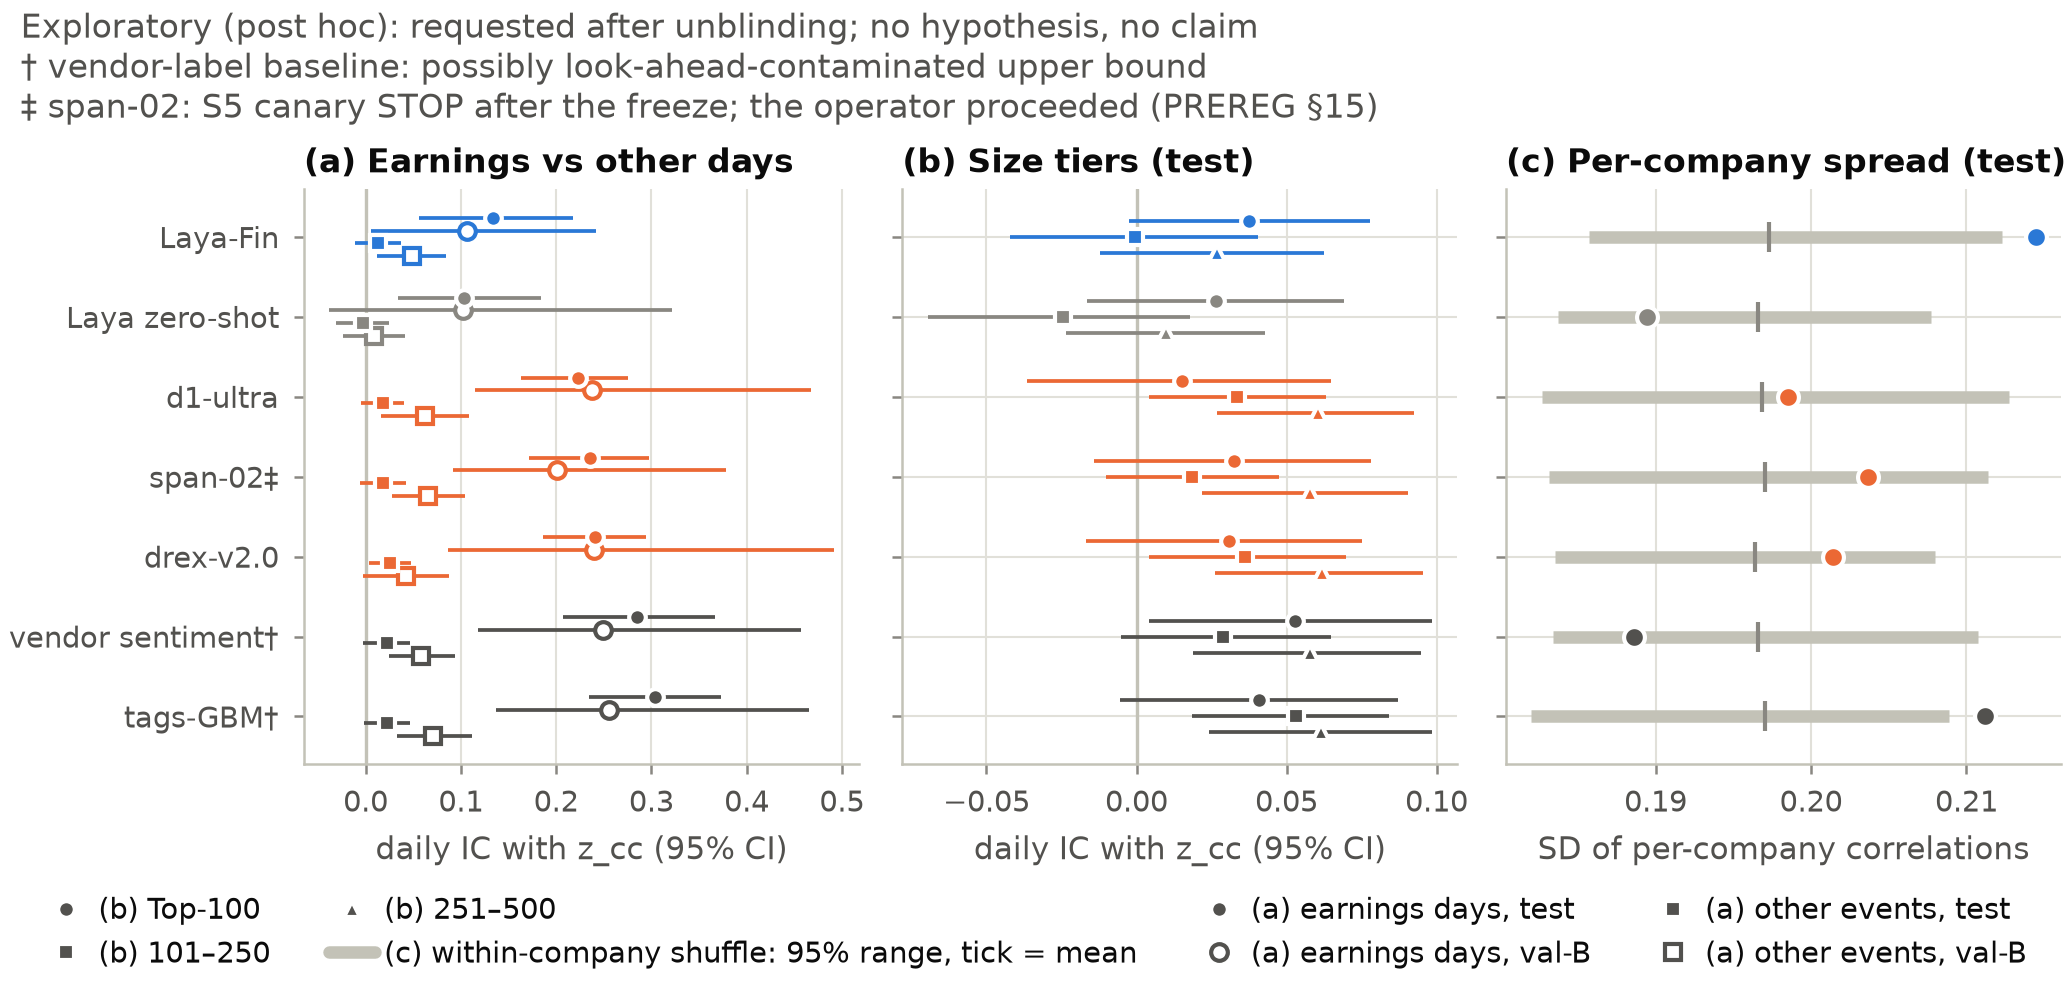

The file beside this chart, header and first rows:
panel, series, label, role, x, xv, y, lo, hi, ci, source, key, y_col, x_col, lo_col, hi_col, se_col
a, laya_fin, val_b, earnings, val_b, 0.0, 0.1064, 0.005966, 0.2413, table, artifacts/NA-14/tables/t24_exploratory_d…, earnings:laya_fin:val_b:earnings, ic_z_cc, , ic_z_cc_ci_low, ic_z_cc_ci_high, 
a, laya_fin, test, earnings, test, 0.0, 0.1338, 0.05643, 0.2176, table, artifacts/NA-14/tables/t24_exploratory_d…, earnings:laya_fin:test:earnings, ic_z_cc, , ic_z_cc_ci_low, ic_z_cc_ci_high, 
a, laya_fin, val_b, rest, val_b, 0.0, 0.0489, 0.01162, 0.08484, table, artifacts/NA-14/tables/t24_exploratory_d…, earnings:laya_fin:val_b:rest, ic_z_cc, , ic_z_cc_ci_low, ic_z_cc_ci_high, 
a, laya_fin, test, rest, test, 0.0, 0.01312, -0.01082, 0.03728, table, artifacts/NA-14/tables/t24_exploratory_d…, earnings:laya_fin:test:rest, ic_z_cc, , ic_z_cc_ci_low, ic_z_cc_ci_high, 
b, laya_fin, top100, tier, top100, 0.0, 0.03743, -0.002389, 0.07769, table, artifacts/NA-14/tables/t24_exploratory_d…, tier:laya_fin:test:top100, ic_z_cc, , ic_z_cc_ci_low, ic_z_cc_ci_high, 
b, laya_fin, mid, tier, mid, 0.0, -0.0005527, -0.0423, 0.0405, table, artifacts/NA-14/tables/t24_exploratory_d…, tier:laya_fin:test:mid, ic_z_cc, , ic_z_cc_ci_low, ic_z_cc_ci_high, 
b, laya_fin, rest, tier, rest, 0.0, 0.02695, -0.01211, 0.06239, table, artifacts/NA-14/tables/t24_exploratory_d…, tier:laya_fin:test:rest, ic_z_cc, , ic_z_cc_ci_low, ic_z_cc_ci_high, 
c, laya_fin, , sd, sd, 0.0, 0.2145, , , , artifacts/NA-14/tables/t24_exploratory_d…, company:laya_fin, sd, , , , 
c, laya_fin, , null, null, 0.0, 0.1973, 0.1857, 0.2123, table, artifacts/NA-14/tables/t24_exploratory_d…, company:laya_fin, null_sd_mean, , null_sd_p2_5, null_sd_p97_5, 
a, laya_zs, val_b, earnings, val_b, 1.0, 0.1018, -0.03822, 0.322, table, artifacts/NA-14/tables/t24_exploratory_d…, earnings:laya_zs:val_b:earnings, ic_z_cc, , ic_z_cc_ci_low, ic_z_cc_ci_high, 
a, laya_zs, test, earnings, test, 1.0, 0.103, 0.03373, 0.1842, table, artifacts/NA-14/tables/t24_exploratory_d…, earnings:laya_zs:test:earnings, ic_z_cc, , ic_z_cc_ci_low, ic_z_cc_ci_high, 
a, laya_zs, val_b, rest, val_b, 1.0, 0.009063, -0.02375, 0.04138, table, artifacts/NA-14/tables/t24_exploratory_d…, earnings:laya_zs:val_b:rest, ic_z_cc, , ic_z_cc_ci_low, ic_z_cc_ci_high, 
a, laya_zs, test, rest, test, 1.0, -0.002983, -0.03148, 0.02445, table, artifacts/NA-14/tables/t24_exploratory_d…, earnings:laya_zs:test:rest, ic_z_cc, , ic_z_cc_ci_low, ic_z_cc_ci_high, 
b, laya_zs, top100, tier, top100, 1.0, 0.02655, -0.0164, 0.06911, table, artifacts/NA-14/tables/t24_exploratory_d…, tier:laya_zs:test:top100, ic_z_cc, , ic_z_cc_ci_low, ic_z_cc_ci_high, 
b, laya_zs, mid, tier, mid, 1.0, -0.02459, -0.06962, 0.01784, table, artifacts/NA-14/tables/t24_exploratory_d…, tier:laya_zs:test:mid, ic_z_cc, , ic_z_cc_ci_low, ic_z_cc_ci_high, 
b, laya_zs, rest, tier, rest, 1.0, 0.009912, -0.02349, 0.0429, table, artifacts/NA-14/tables/t24_exploratory_d…, tier:laya_zs:test:rest, ic_z_cc, , ic_z_cc_ci_low, ic_z_cc_ci_high, 
c, laya_zs, , sd, sd, 1.0, 0.1895, , , , artifacts/NA-14/tables/t24_exploratory_d…, company:laya_zs, sd, , , , 
c, laya_zs, , null, null, 1.0, 0.1966, 0.1837, 0.2077, table, artifacts/NA-14/tables/t24_exploratory_d…, company:laya_zs, null_sd_mean, , null_sd_p2_5, null_sd_p97_5, 
a, d1_ultra, val_b, earnings, val_b, 2.0, 0.2373, 0.1145, 0.467, table, artifacts/NA-14/tables/t24_exploratory_d…, earnings:d1_ultra:val_b:earnings, ic_z_cc, , ic_z_cc_ci_low, ic_z_cc_ci_high, 
a, d1_ultra, test, earnings, test, 2.0, 0.2227, 0.1635, 0.2756, table, artifacts/NA-14/tables/t24_exploratory_d…, earnings:d1_ultra:test:earnings, ic_z_cc, , ic_z_cc_ci_low, ic_z_cc_ci_high, 
a, d1_ultra, val_b, rest, val_b, 2.0, 0.06211, 0.01636, 0.1089, table, artifacts/NA-14/tables/t24_exploratory_d…, earnings:d1_ultra:val_b:rest, ic_z_cc, , ic_z_cc_ci_low, ic_z_cc_ci_high, 
a, d1_ultra, test, rest, test, 2.0, 0.01786, -0.004714, 0.04032, table, artifacts/NA-14/tables/t24_exploratory_d…, earnings:d1_ultra:test:rest, ic_z_cc, , ic_z_cc_ci_low, ic_z_cc_ci_high, 
b, d1_ultra, top100, tier, top100, 2.0, 0.01529, -0.03635, 0.06468, table, artifacts/NA-14/tables/t24_exploratory_d…, tier:d1_ultra:test:top100, ic_z_cc, , ic_z_cc_ci_low, ic_z_cc_ci_high, 
b, d1_ultra, mid, tier, mid, 2.0, 0.03338, 0.004227, 0.06315, table, artifacts/NA-14/tables/t24_exploratory_d…, tier:d1_ultra:test:mid, ic_z_cc, , ic_z_cc_ci_low, ic_z_cc_ci_high, 
b, d1_ultra, rest, tier, rest, 2.0, 0.06039, 0.02682, 0.09235, table, artifacts/NA-14/tables/t24_exploratory_d…, tier:d1_ultra:test:rest, ic_z_cc, , ic_z_cc_ci_low, ic_z_cc_ci_high, 
c, d1_ultra, , sd, sd, 2.0, 0.1985, , , , artifacts/NA-14/tables/t24_exploratory_d…, company:d1_ultra, sd, , , , 
c, d1_ultra, , null, null, 2.0, 0.1968, 0.1827, 0.2127, table, artifacts/NA-14/tables/t24_exploratory_d…, company:d1_ultra, null_sd_mean, , null_sd_p2_5, null_sd_p97_5, 
a, span_02, val_b, earnings, val_b, 3.0, 0.2009, 0.09166, 0.3784, table, artifacts/NA-14/tables/t24_exploratory_d…, earnings:span_02:val_b:earnings, ic_z_cc, , ic_z_cc_ci_low, ic_z_cc_ci_high, 
a, span_02, test, earnings, test, 3.0, 0.2351, 0.1715, 0.2978, table, artifacts/NA-14/tables/t24_exploratory_d…, earnings:span_02:test:earnings, ic_z_cc, , ic_z_cc_ci_low, ic_z_cc_ci_high, 
a, span_02, val_b, rest, val_b, 3.0, 0.06578, 0.02808, 0.1038, table, artifacts/NA-14/tables/t24_exploratory_d…, earnings:span_02:val_b:rest, ic_z_cc, , ic_z_cc_ci_low, ic_z_cc_ci_high, 
a, span_02, test, rest, test, 3.0, 0.01861, -0.005503, 0.04223, table, artifacts/NA-14/tables/t24_exploratory_d…, earnings:span_02:test:rest, ic_z_cc, , ic_z_cc_ci_low, ic_z_cc_ci_high, 
b, span_02, top100, tier, top100, 3.0, 0.03255, -0.01403, 0.07804, table, artifacts/NA-14/tables/t24_exploratory_d…, tier:span_02:test:top100, ic_z_cc, , ic_z_cc_ci_low, ic_z_cc_ci_high, 
b, span_02, mid, tier, mid, 3.0, 0.01838, -0.01024, 0.0476, table, artifacts/NA-14/tables/t24_exploratory_d…, tier:span_02:test:mid, ic_z_cc, , ic_z_cc_ci_low, ic_z_cc_ci_high, 
b, span_02, rest, tier, rest, 3.0, 0.05788, 0.02196, 0.0905, table, artifacts/NA-14/tables/t24_exploratory_d…, tier:span_02:test:rest, ic_z_cc, , ic_z_cc_ci_low, ic_z_cc_ci_high, 
c, span_02, , sd, sd, 3.0, 0.2037, , , , artifacts/NA-14/tables/t24_exploratory_d…, company:span_02, sd, , , , 
c, span_02, , null, null, 3.0, 0.197, 0.1832, 0.2114, table, artifacts/NA-14/tables/t24_exploratory_d…, company:span_02, null_sd_mean, , null_sd_p2_5, null_sd_p97_5, 
a, drex_v2, val_b, earnings, val_b, 4.0, 0.2395, 0.08644, 0.4914, table, artifacts/NA-14/tables/t24_exploratory_d…, earnings:drex_v2:val_b:earnings, ic_z_cc, , ic_z_cc_ci_low, ic_z_cc_ci_high, 
a, drex_v2, test, earnings, test, 4.0, 0.241, 0.186, 0.2944, table, artifacts/NA-14/tables/t24_exploratory_d…, earnings:drex_v2:test:earnings, ic_z_cc, , ic_z_cc_ci_low, ic_z_cc_ci_high, 
a, drex_v2, val_b, rest, val_b, 4.0, 0.0426, -0.002408, 0.08773, table, artifacts/NA-14/tables/t24_exploratory_d…, earnings:drex_v2:val_b:rest, ic_z_cc, , ic_z_cc_ci_low, ic_z_cc_ci_high, 
a, drex_v2, test, rest, test, 4.0, 0.02588, 0.003292, 0.048, table, artifacts/NA-14/tables/t24_exploratory_d…, earnings:drex_v2:test:rest, ic_z_cc, , ic_z_cc_ci_low, ic_z_cc_ci_high, 
b, drex_v2, top100, tier, top100, 4.0, 0.03078, -0.01695, 0.07527, table, artifacts/NA-14/tables/t24_exploratory_d…, tier:drex_v2:test:top100, ic_z_cc, , ic_z_cc_ci_low, ic_z_cc_ci_high, 
b, drex_v2, mid, tier, mid, 4.0, 0.0362, 0.00431, 0.06976, table, artifacts/NA-14/tables/t24_exploratory_d…, tier:drex_v2:test:mid, ic_z_cc, , ic_z_cc_ci_low, ic_z_cc_ci_high, 
b, drex_v2, rest, tier, rest, 4.0, 0.06187, 0.02607, 0.09561, table, artifacts/NA-14/tables/t24_exploratory_d…, tier:drex_v2:test:rest, ic_z_cc, , ic_z_cc_ci_low, ic_z_cc_ci_high, 
c, drex_v2, , sd, sd, 4.0, 0.2014, , , , artifacts/NA-14/tables/t24_exploratory_d…, company:drex_v2, sd, , , , 
c, drex_v2, , null, null, 4.0, 0.1964, 0.1835, 0.208, table, artifacts/NA-14/tables/t24_exploratory_d…, company:drex_v2, null_sd_mean, , null_sd_p2_5, null_sd_p97_5, 
a, sentiment, val_b, earnings, val_b, 5.0, 0.2493, 0.1178, 0.4567, table, artifacts/NA-14/tables/t24_exploratory_d…, earnings:sentiment:val_b:earnings, ic_z_cc, , ic_z_cc_ci_low, ic_z_cc_ci_high, 
a, sentiment, test, earnings, test, 5.0, 0.2853, 0.2072, 0.3673, table, artifacts/NA-14/tables/t24_exploratory_d…, earnings:sentiment:test:earnings, ic_z_cc, , ic_z_cc_ci_low, ic_z_cc_ci_high, 
a, sentiment, val_b, rest, val_b, 5.0, 0.05785, 0.0244, 0.09396, table, artifacts/NA-14/tables/t24_exploratory_d…, earnings:sentiment:val_b:rest, ic_z_cc, , ic_z_cc_ci_low, ic_z_cc_ci_high, 
a, sentiment, test, rest, test, 5.0, 0.02216, -0.002521, 0.0471, table, artifacts/NA-14/tables/t24_exploratory_d…, earnings:sentiment:test:rest, ic_z_cc, , ic_z_cc_ci_low, ic_z_cc_ci_high, 
b, sentiment, top100, tier, top100, 5.0, 0.05266, 0.004138, 0.09837, table, artifacts/NA-14/tables/t24_exploratory_d…, tier:sentiment:test:top100, ic_z_cc, , ic_z_cc_ci_low, ic_z_cc_ci_high, 
b, sentiment, mid, tier, mid, 5.0, 0.02898, -0.005174, 0.06481, table, artifacts/NA-14/tables/t24_exploratory_d…, tier:sentiment:test:mid, ic_z_cc, , ic_z_cc_ci_low, ic_z_cc_ci_high, 
b, sentiment, rest, tier, rest, 5.0, 0.05779, 0.01879, 0.09469, table, artifacts/NA-14/tables/t24_exploratory_d…, tier:sentiment:test:rest, ic_z_cc, , ic_z_cc_ci_low, ic_z_cc_ci_high, 
c, sentiment, , sd, sd, 5.0, 0.1886, , , , artifacts/NA-14/tables/t24_exploratory_d…, company:sentiment, sd, , , , 
c, sentiment, , null, null, 5.0, 0.1966, 0.1834, 0.2107, table, artifacts/NA-14/tables/t24_exploratory_d…, company:sentiment, null_sd_mean, , null_sd_p2_5, null_sd_p97_5, 
a, tags_gbm, val_b, earnings, val_b, 6.0, 0.2552, 0.1366, 0.4654, table, artifacts/NA-14/tables/t24_exploratory_d…, earnings:tags_gbm:val_b:earnings, ic_z_cc, , ic_z_cc_ci_low, ic_z_cc_ci_high, 
a, tags_gbm, test, earnings, test, 6.0, 0.3043, 0.2348, 0.373, table, artifacts/NA-14/tables/t24_exploratory_d…, earnings:tags_gbm:test:earnings, ic_z_cc, , ic_z_cc_ci_low, ic_z_cc_ci_high, 
a, tags_gbm, val_b, rest, val_b, 6.0, 0.07067, 0.03243, 0.1115, table, artifacts/NA-14/tables/t24_exploratory_d…, earnings:tags_gbm:val_b:rest, ic_z_cc, , ic_z_cc_ci_low, ic_z_cc_ci_high, 
a, tags_gbm, test, rest, test, 6.0, 0.02248, -0.001223, 0.04641, table, artifacts/NA-14/tables/t24_exploratory_d…, earnings:tags_gbm:test:rest, ic_z_cc, , ic_z_cc_ci_low, ic_z_cc_ci_high, 
b, tags_gbm, top100, tier, top100, 6.0, 0.04088, -0.005493, 0.08718, table, artifacts/NA-14/tables/t24_exploratory_d…, tier:tags_gbm:test:top100, ic_z_cc, , ic_z_cc_ci_low, ic_z_cc_ci_high, 
b, tags_gbm, mid, tier, mid, 6.0, 0.05318, 0.01842, 0.0842, table, artifacts/NA-14/tables/t24_exploratory_d…, tier:tags_gbm:test:mid, ic_z_cc, , ic_z_cc_ci_low, ic_z_cc_ci_high, 
... 3 more rows
